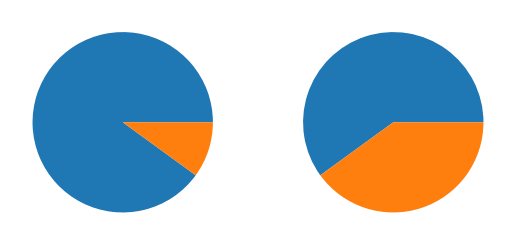

Reproduce this figure in Python.
#import matplotlib.pyplot as plt
#import numpy as np

#y = np.array([35, 25, 25, 15])
#mylabels = ["Apples", "Bananas", "Cherries", "Dates"]

#plt.pie(y, labels = mylabels, startangle = 90)
#plt.show() 

from matplotlib import pyplot as plt
import numpy as np

data1 = np.array([0.9, 0.1])
data2 = np.array([0.6, 0.4])

# create a figure with two subplots
fig, (ax1, ax2) = plt.subplots(1, 2)

# plot each pie chart in a separate subplot
ax1.pie(data1)
ax2.pie(data2)

plt.show()